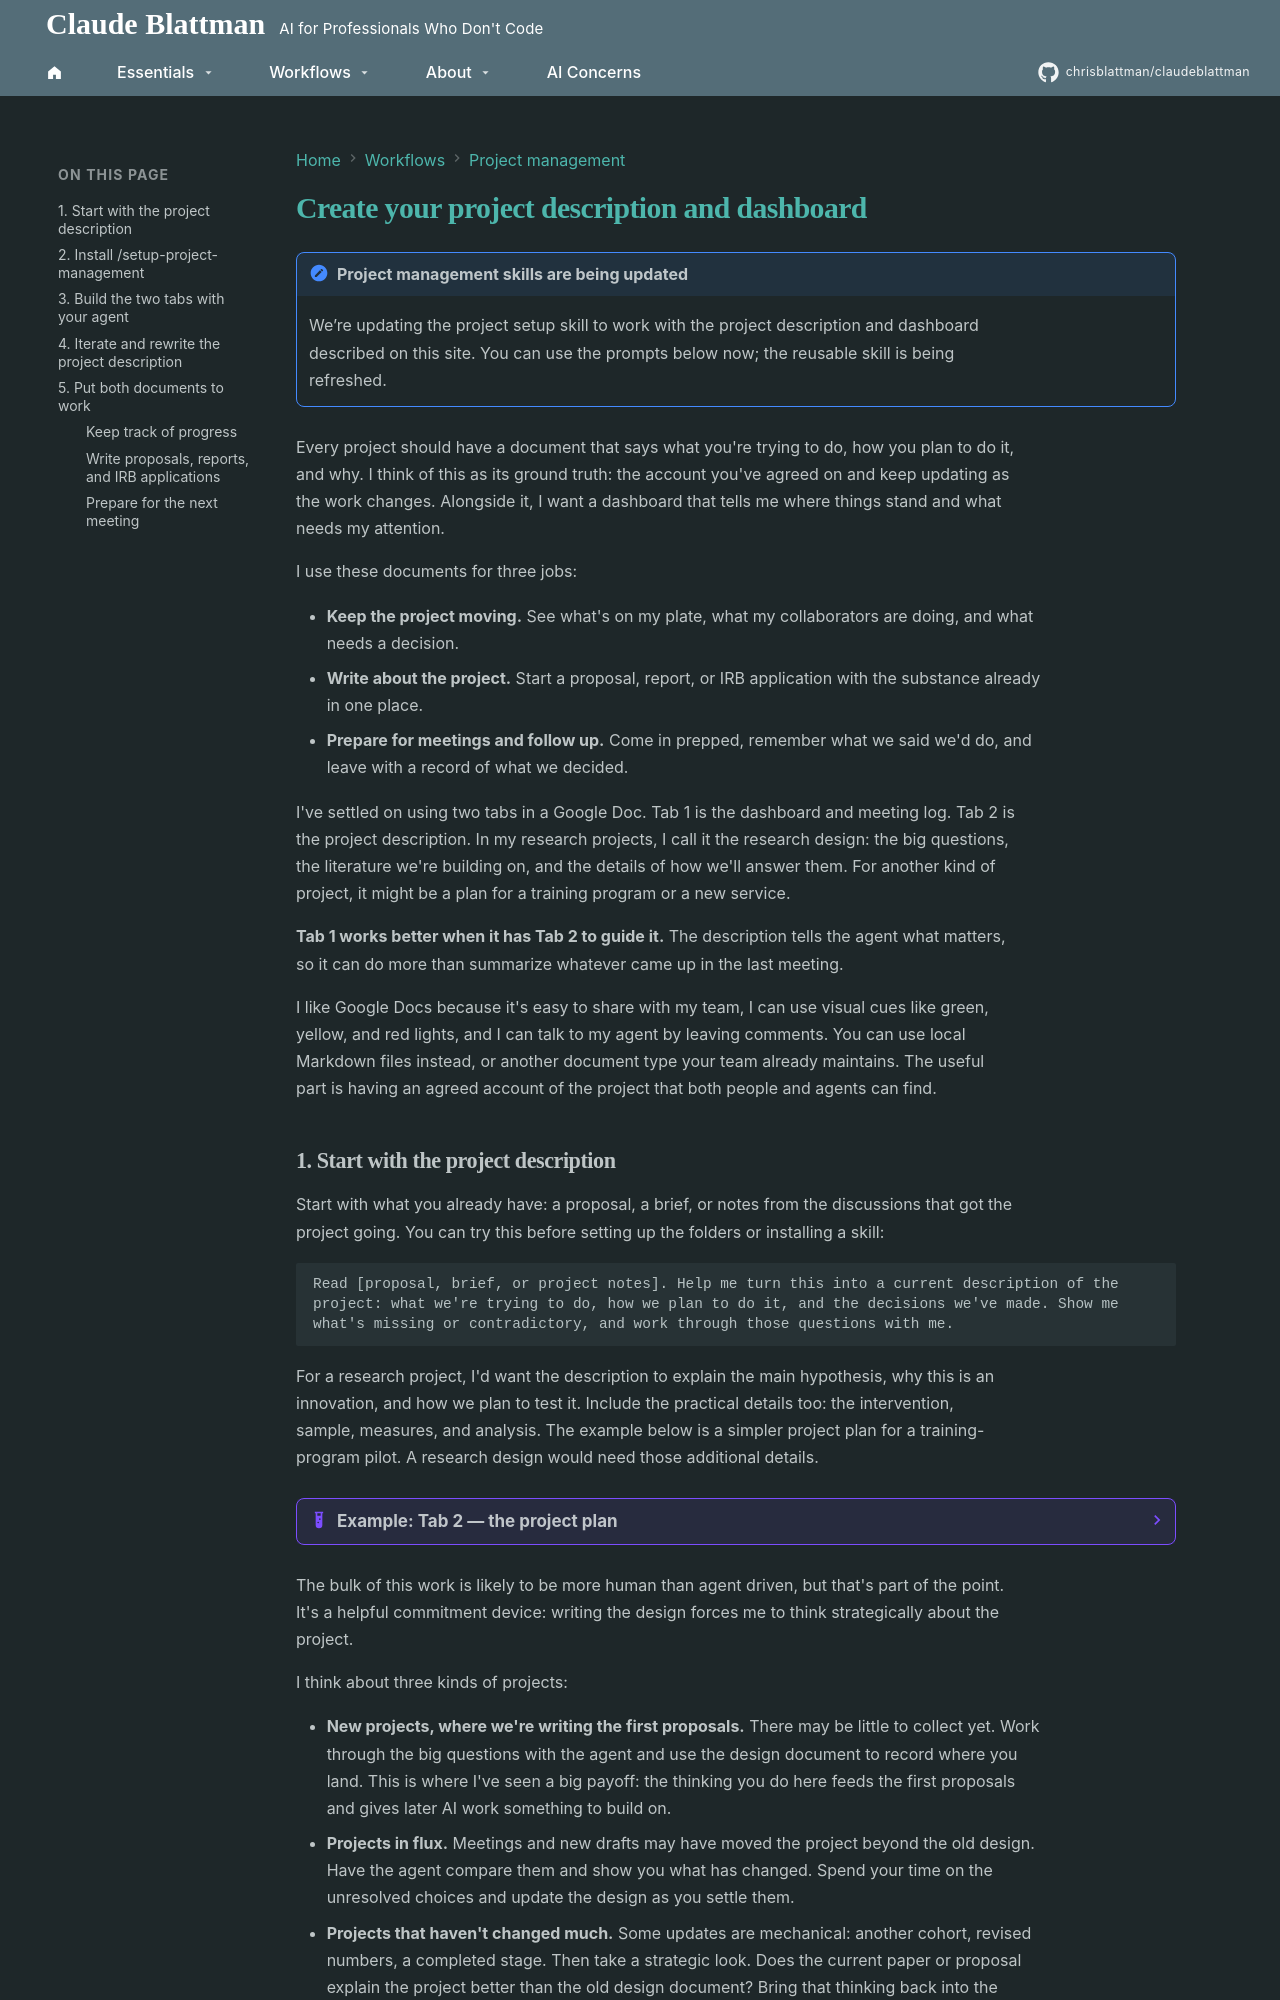

repository: chrisblattman/claudeblattman · page: workflows/project-management/index.html · generator: mkdocs

---
description: Write a project description you can reuse in proposals and reports, and a dashboard for progress and meetings.
---

# Create your project description and dashboard { #build-and-maintain-a-project-dashboard }

!!! note "Project management skills are being updated"

    We’re updating the project setup skill to work with the project description and dashboard described on this site. You can use the prompts below now; the reusable skill is being refreshed.

Every project should have a document that says what you're trying to do, how you plan to do it, and why. I think of this as its ground truth: the account you've agreed on and keep updating as the work changes. Alongside it, I want a dashboard that tells me where things stand and what needs my attention.

I use these documents for three jobs:

- **Keep the project moving.** See what's on my plate, what my collaborators are doing, and what needs a decision.
- **Write about the project.** Start a proposal, report, or IRB application with the substance already in one place.
- **Prepare for meetings and follow up.** Come in prepped, remember what we said we'd do, and leave with a record of what we decided.

I've settled on using two tabs in a Google Doc. Tab 1 is the dashboard and meeting log. Tab 2 is the project description. In my research projects, I call it the research design: the big questions, the literature we're building on, and the details of how we'll answer them. For another kind of project, it might be a plan for a training program or a new service.

**Tab 1 works better when it has Tab 2 to guide it.** The description tells the agent what matters, so it can do more than summarize whatever came up in the last meeting.

I like Google Docs because it's easy to share with my team, I can use visual cues like green, yellow, and red lights, and I can talk to my agent by leaving comments. You can use local Markdown files instead, or another document type your team already maintains. The useful part is having an agreed account of the project that both people and agents can find.
